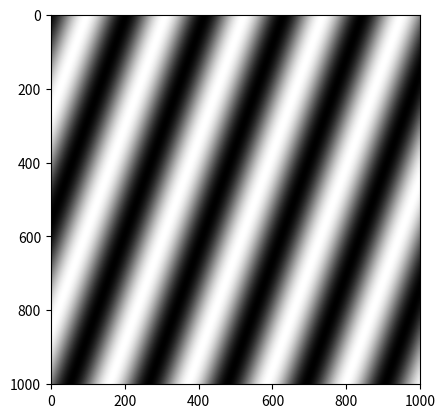

The script that saved this image:
# gratings.py

import numpy as np
import matplotlib.pyplot as plt

x = np.arange(-500, 501, 1)

X, Y = np.meshgrid(x, x)

wavelength = 200
angle = np.pi / 9
grating = np.sin(
    2*np.pi*(X*np.cos(angle) + Y*np.sin(angle)) / wavelength
)

plt.set_cmap("gray")
plt.imshow(grating)
plt.show()

